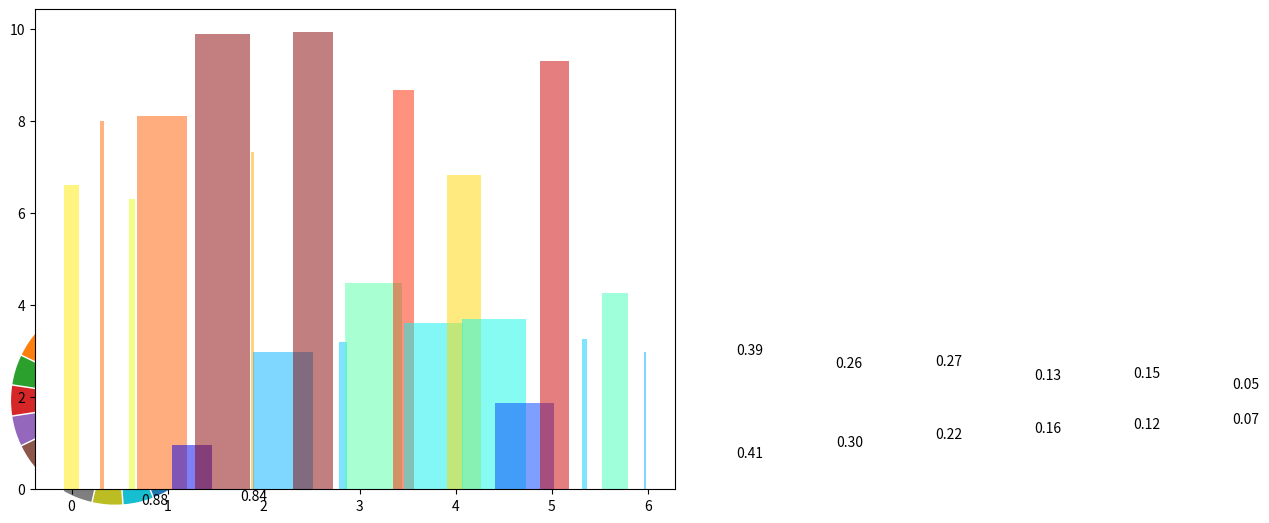

The script that saved this image:
%matplotlib inline

import numpy as np
import matplotlib.pyplot as plt

n = 256
X = np.linspace(-np.pi,np.pi,n,endpoint=True)
Y = np.sin(2*X)

plt.plot (X, Y+1, color='blue', alpha=1.00)
plt.plot (X, Y-1, color='blue', alpha=1.00)
plt.fill_between(X,1,Y+1)
plt.fill_between(X,-1,Y-1,(Y-1)>-1,color='blue')
plt.fill_between(X,-1,Y-1,(Y-1)<-1,color='red')

plt.show()


import numpy as np
import matplotlib.pyplot as plt

n = 1024
X = np.random.normal(0,1,n)
Y = np.random.normal(0,1,n)
colors=X+Y
#s=size c= alpha=transparency
plt.scatter(X,Y,c=colors)

#set limit
#plt.xlim(-1,1)
#plt.ylim(-1,1)

#delete ticks
plt.xticks([])
plt.yticks([])

plt.show()

n = 12
X = np.arange(n)
Y1 = (1-X/float(n)) * np.random.uniform(0.5,1.0,n)
Y2 = (1-X/float(n)) * np.random.uniform(0.5,1.0,n)

plt.bar(X, +Y1, facecolor='#9999ff', edgecolor='white')
plt.bar(X, -Y2, facecolor='#ff9999', edgecolor='white')

for x,y in zip(X,Y1):
    plt.text(x+0.4, y+0.05, '%.2f' % y, ha='center', va= 'bottom')
for x,y in zip(X,Y2):
    plt.text(x+0.4, -y-0.05, '%.2f' % y, ha='center', va= 'top')

plt.ylim(-1.25,+1.25)

#delete ticks
plt.xticks([])
plt.yticks([])

plt.show()

def f(x,y): return (1-x/2+x**5+y**3)*np.exp(-x**2-y**2)

n = 256
x = np.linspace(-3,3,n)
y = np.linspace(-3,3,n)
X,Y = np.meshgrid(x,y)

plt.contourf(X, Y, f(X,Y), 8, alpha=.75, cmap=plt.cm.hot)
C = plt.contour(X, Y, f(X,Y), 8, colors='black', linewidth=.5)
plt.clabel(C, inline=1, fontsize=10)
#delete ticks
plt.xticks([])
plt.yticks([])

plt.show()

def f(x,y): return (1-x/2+x**5+y**3)*np.exp(-x**2-y**2)

n = 10
x = np.linspace(-3,3,4*n)
y = np.linspace(-3,3,3*n)
X,Y = np.meshgrid(x,-y)
plt.imshow(f(X,Y),cmap='bone')
plt.colorbar(shrink=.91)
#delete ticks
plt.xticks([])
plt.yticks([])

plt.show()


n = 20
#Z = np.random.uniform(0,1,n)
Z=np.ones(n)
Z[-1] = 2
plt.pie(Z,explode=Z*.05)
plt.show()

n = 8
X,Y = np.mgrid[0:n,0:n]

plt.quiver(X,Y)
#delete ticks
plt.xticks([])
plt.yticks([])

plt.show()

axes = plt.gca()
axes.set_xlim(0,4)
axes.set_ylim(0,3)
axes.set_xticklabels([])
axes.set_yticklabels([])

plt.show()

plt.subplot(2,2,1)
#delete ticks
plt.xticks([])
plt.yticks([])

plt.subplot(2,2,3)
#delete ticks
plt.xticks([])
plt.yticks([])

plt.subplot(2,2,4)
#delete ticks
plt.xticks([])
plt.yticks([])


plt.show()

plt.axes([0,0,1,1])

N = 20
theta = np.arange(0.0, 2*np.pi, 2*np.pi/N)
radii = 10*np.random.rand(N)
width = np.pi/4*np.random.rand(N)
bars = plt.bar(theta, radii, width=width, bottom=0.0)

for r,bar in zip(radii, bars):
    bar.set_facecolor(plt.cm.jet(r/10.))
    bar.set_alpha(0.5)

plt.show()

from mpl_toolkits.mplot3d import Axes3D

fig = plt.figure()
ax = Axes3D(fig)
X = np.arange(-4, 4, 0.25)
Y = np.arange(-4, 4, 0.25)
X, Y = np.meshgrid(X, Y)
R = np.sqrt(X**2 + Y**2)
Z = np.sin(R)

ax.plot_surface(X, Y, Z, rstride=1, cstride=1, cmap='hot')

plt.show()